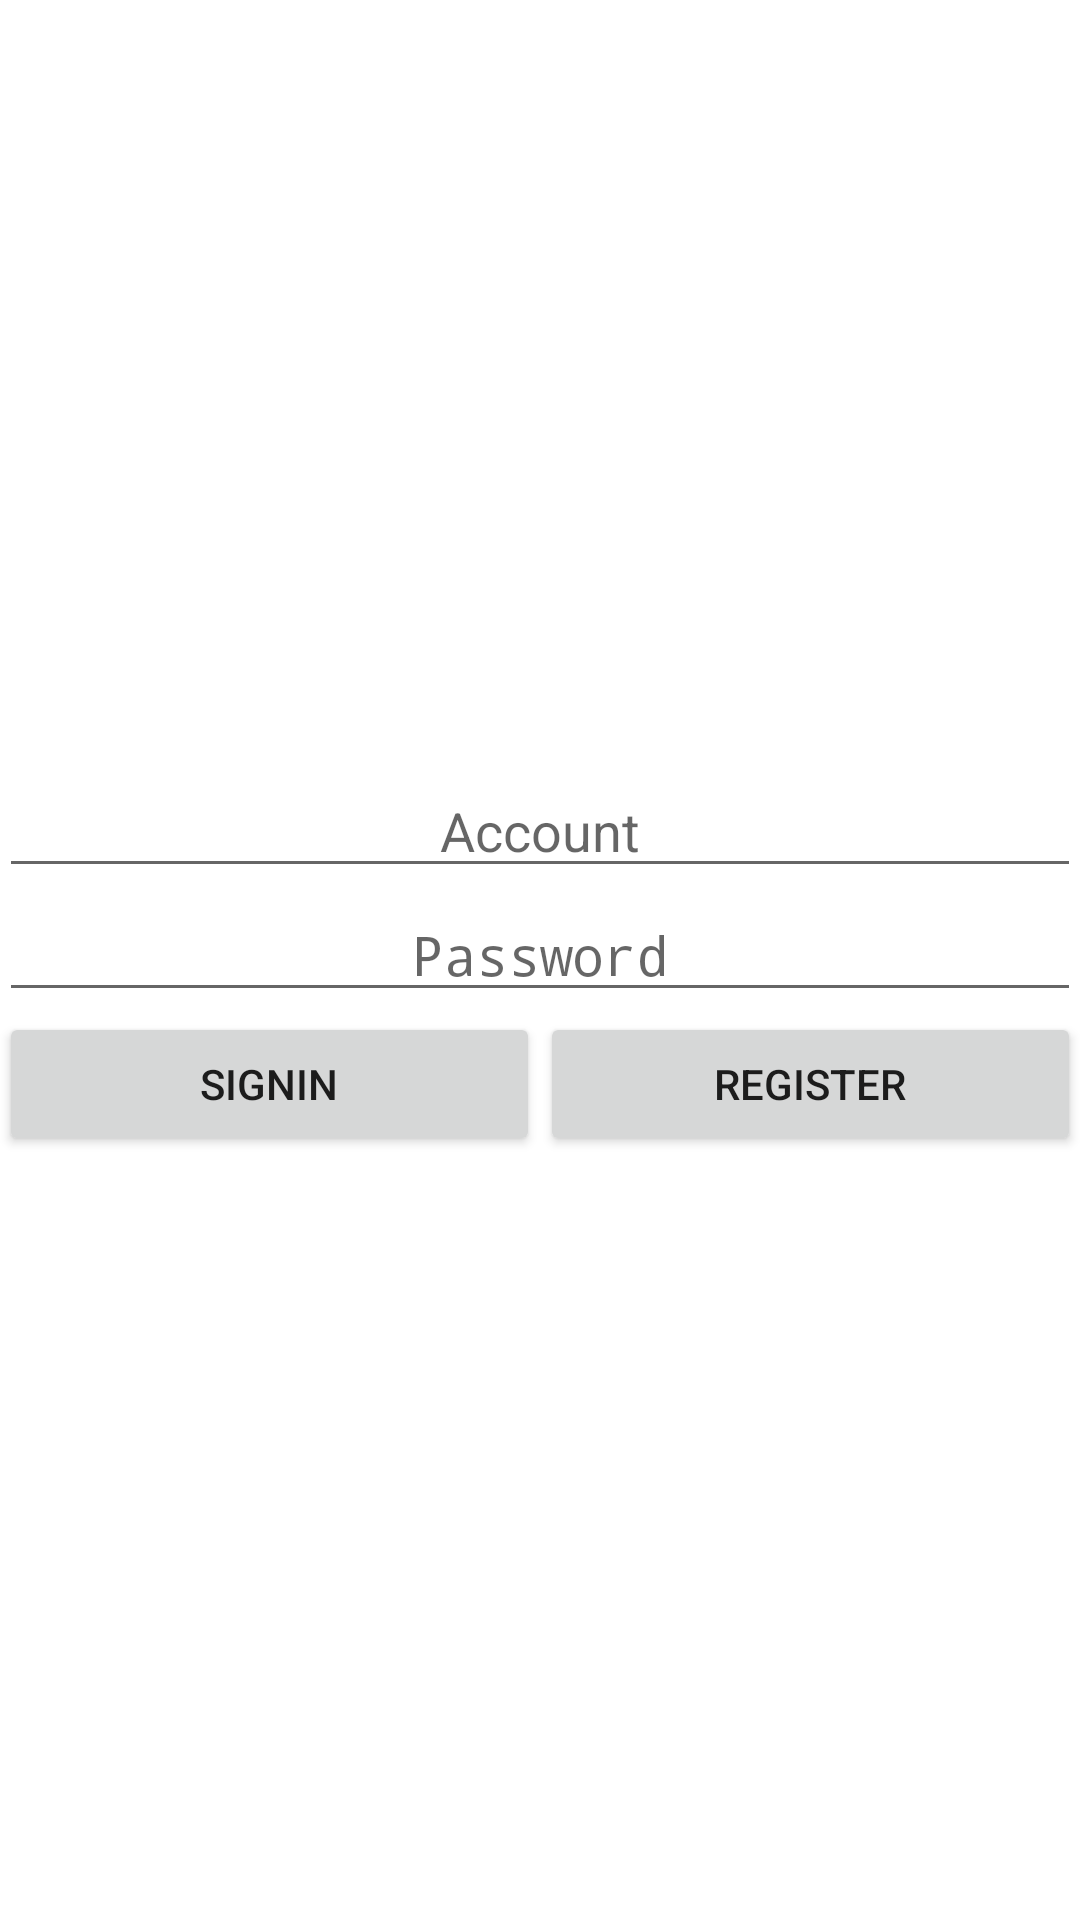

The Android layout XML behind this screen, and the referenced resources:
<!-- AndroidManifest.xml: activity theme Theme.DesignDemo -->
<!-- res/layout/activity_signin.xml -->
<?xml version="1.0" encoding="utf-8"?>
<LinearLayout xmlns:android="http://schemas.android.com/apk/res/android"
    android:layout_width="match_parent"
    android:layout_height="match_parent"
    android:gravity="center_vertical"
    android:padding="@dimen/activity_vertical_margin"
    android:background="@color/window_background"
    android:orientation="vertical">

    <EditText
        android:id="@+id/et_accout"
        android:paddingBottom="@dimen/activity_vertical_margin"
        android:gravity="center"
        android:hint="Account"
        android:layout_width="match_parent"
        android:layout_height="wrap_content"/>

    <EditText
        android:id="@+id/et_password"
        android:inputType="textPassword"
        android:layout_width="match_parent"
        android:gravity="center"
        android:hint="Password"
        android:paddingBottom="@dimen/activity_vertical_margin"
        android:layout_height="wrap_content"/>

    <LinearLayout
        android:paddingTop="@dimen/activity_vertical_margin"
        android:layout_width="match_parent"
        android:layout_height="wrap_content">

        <Button
            android:id="@+id/btn_signin"
            android:layout_width="0dp"
            android:layout_height="wrap_content"
            android:layout_weight="1"
            android:text="Signin"/>
        <Button
            android:id="@+id/btn_register"
            android:layout_width="0dp"
            android:layout_height="wrap_content"
            android:layout_weight="1"
            android:text="Register"/>
    </LinearLayout>

</LinearLayout>
<!-- resources referenced by this layout -->
<resources>
  <style name="Theme.DesignDemo" parent="Base.Theme.DesignDemo">
      </style>
  <style name="Base.Theme.DesignDemo" parent="Theme.AppCompat.Light.NoActionBar">
          <item name="colorPrimary">#673AB7</item>
          <item name="colorPrimaryDark">#512DA8</item>
          <item name="colorAccent">#FF4081</item>
          <item name="android:windowBackground">@color/window_background</item>
      </style>
</resources>
